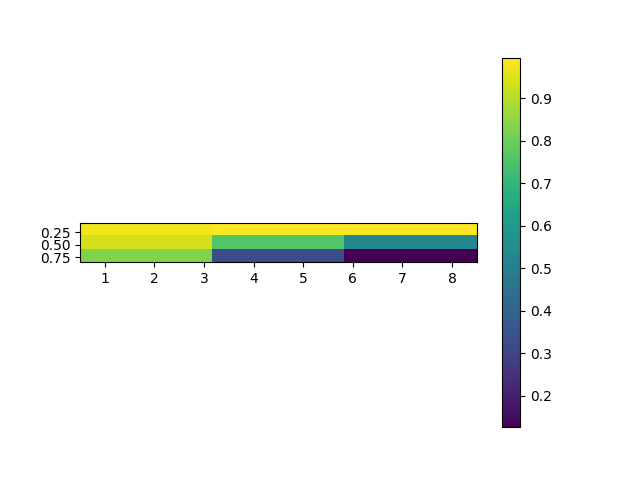

The data file committed next to this chart (first rows):
, 0.5, 4.5, 8.5
0.05, 0.9769, 0.9908, 0.9962
0.45, 0.9417, 0.7649, 0.5271
0.85, 0.8324, 0.3269, 0.1257
